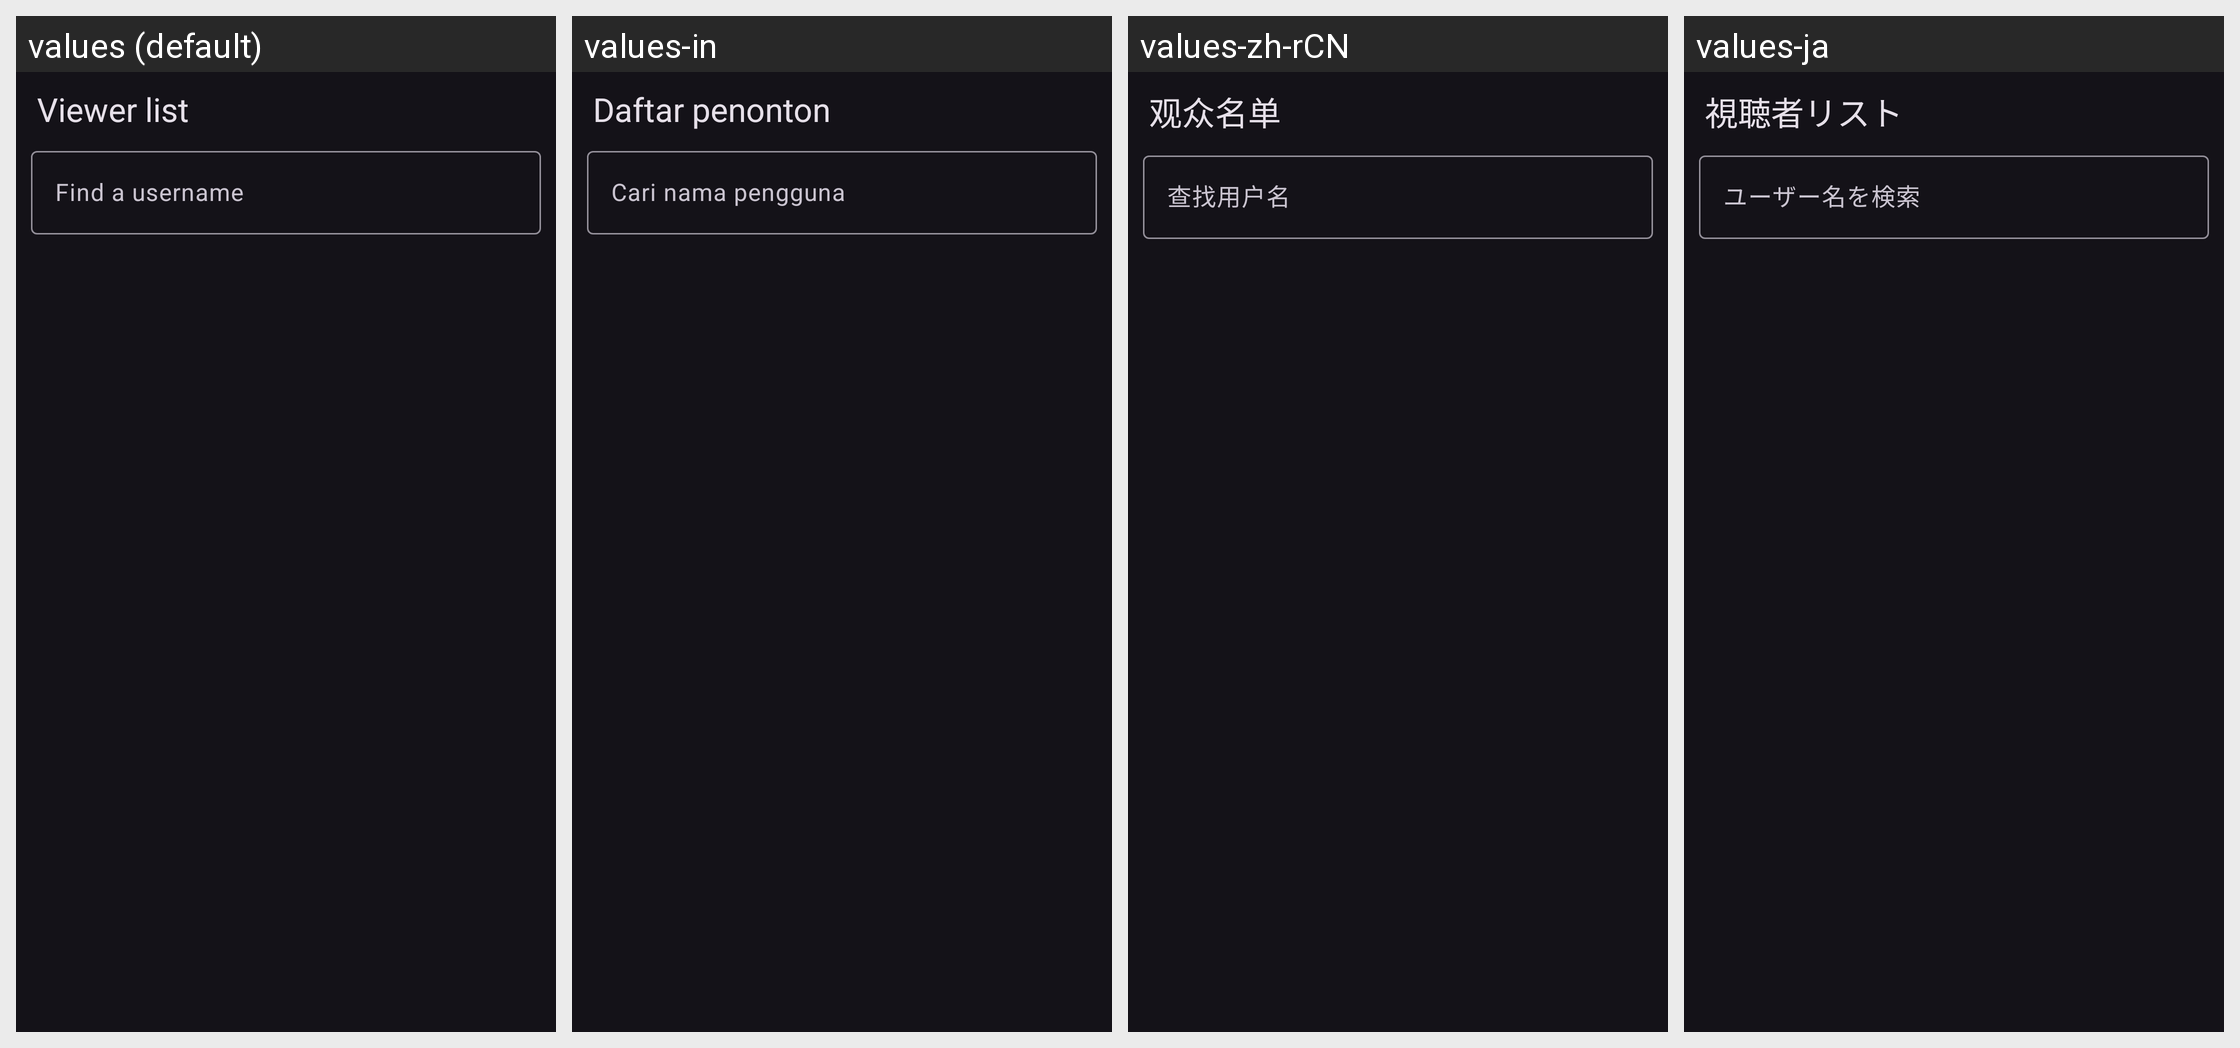

Locale-by-locale string values for the Android screen shown in this grid:
Android screen res/layout/fragment_viewer_list.xml rendered under 4 locales, left to right: values (default), values-in, values-zh-rCN, values-ja. Device: Nexus 5 (rendered at 1080×1920; each locale shown at half size, 540×960, under a caption strip naming it); theme DarkTheme.
Other locales in the repository, not shown: values-ar, values-cs, values-de, values-es, values-fr, values-gl, values-it, values-pl, values-pt-rBR, values-ru, values-sk, values-tr, values-zh-rTW.
Strings drawn on this screen, with the default value and each locale's value (text and hints the layout hard-codes, and strings that could not be matched under every locale, appear in the picture but are not listed):

viewer_list
  values: Viewer list
  values-in: Daftar penonton
  values-zh-rCN: 观众名单
  values-ja: 視聴者リスト

viewer_filter_hint
  values: Find a username
  values-in: Cari nama pengguna
  values-zh-rCN: 查找用户名
  values-ja: ユーザー名を検索
